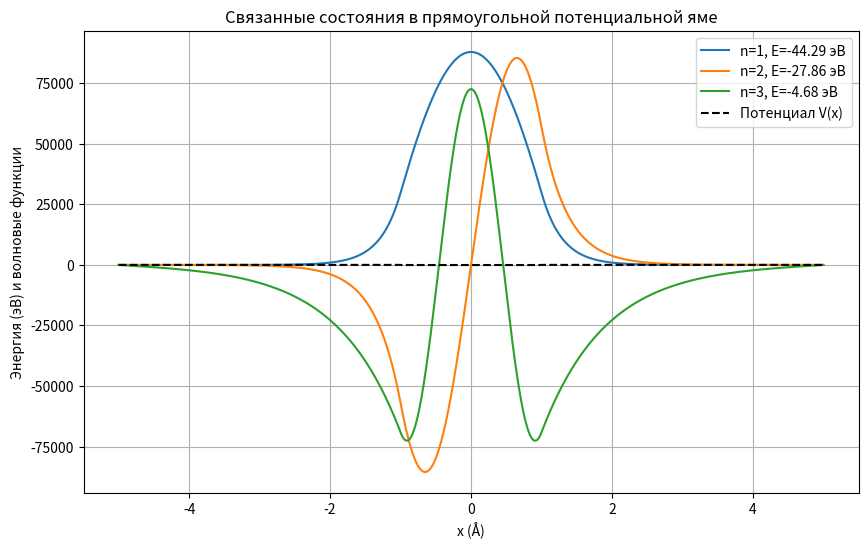

Write Python code to recreate this figure.
import numpy as np
import matplotlib.pyplot as plt

# Физические константы
hbar = 1.0545718e-34       # ℏ — приведённая постоянная Планка, [Дж·с]
m = 9.10938356e-31         # m — масса частицы (электрона), [кг]

# Параметры потенциальной ямы
U0_eV = 50.0               # U0 — глубина потенциальной ямы, [эВ]
U0 = U0_eV * 1.60218e-19   # Перевод U0 из эВ в джоули: [Дж]

a = 1.0e-10                # a — половина ширины ямы, [м] (1 ангстрем)

# Параметры дискретизации
L = 5 * a                   # L — граница области моделирования, [м]
N = 1000                    # N — количество точек сетки
x = np.linspace(-L, L, N)   # x — пространственная сетка, [м]
dx = x[1] - x[0]            # dx — шаг сетки, [м]

# Определение потенциала V(x)
V = np.zeros(N)                    # V(x) — потенциальная энергия, [Дж]
V[np.abs(x) < a] = -U0              # V(x) = -U0 внутри ямы, V(x) = 0 вне ямы

# Построение матрицы Гамильтониана
k_e = -hbar**2 / (2 * m * dx**2)   # коэффициент перед второй производной, [Дж]
diag = np.full(N, -2 * k_e) + V      # основная диагональ: кинетическая + потенциальная энергия
off_diag = np.full(N - 1, k_e)       # вне диагональные элементы: кинетическая энергия

# Построение полной матрицы Гамильтониана
H = np.diag(diag) + np.diag(off_diag, k=1) + np.diag(off_diag, k=-1)

# Решение задачи собственного значения: H ψ = E ψ
eigenvalues, eigenvectors = np.linalg.eigh(H)

# Преобразование собственных значений энергии из джоулей в электронвольты для удобства
energies_eV = eigenvalues / 1.60218e-19   # [эВ]

# Выбор связанных состояний (энергии меньше нуля)
bound_indices = energies_eV < 0
bound_energies = energies_eV[bound_indices]
bound_states = eigenvectors[:, bound_indices]

# Вывод энергий связанных состояний
num_states_to_display = 3  # количество связанных состояний для вывода

print("Энергии связанных состояний (в эВ):")
for n in range(min(num_states_to_display, len(bound_energies))):
    print(f"Энергия E_{n+1} = {bound_energies[n]:.4f} эВ")

# Нормировка волновых функций
for n in range(bound_states.shape[1]):
    psi = bound_states[:, n]
    # Используем np.trapezoid для численного интегрирования
    norm = np.sqrt(np.trapezoid(np.abs(psi)**2, x))  # Нормировочная константа
    bound_states[:, n] = psi / norm               # Нормировка

# Построение графиков волновых функций
plt.figure(figsize=(10, 6))
for n in range(min(num_states_to_display, len(bound_energies))):
    psi = bound_states[:, n]
    plt.plot(x * 1e10, psi + bound_energies[n], label=f'n={n+1}, E={bound_energies[n]:.2f} эВ')

# Построение потенциала для наглядности
plt.plot(x * 1e10, V / 1.60218e-19, 'k--', label='Потенциал V(x)')

plt.title('Связанные состояния в прямоугольной потенциальной яме')
plt.xlabel('x (Å)')
plt.ylabel('Энергия (эВ) и волновые функции')
plt.legend()
plt.grid(True)
plt.show()

# Вычисление волновых чисел k для связанных состояний
# Формула: k = sqrt(2 * m * (E + U0)) / hbar

# Проверка, что E + U0 > 0 для корректного вычисления sqrt
# E в эВ, U0 уже переведён в эВ
valid_indices = bound_energies + U0_eV > 0

k_values = np.sqrt(2 * m * (bound_energies[valid_indices] * 1.60218e-19 + U0)) / hbar  # [1/м]
k_values_nm = k_values * 1e-9  # перевод в [1/нм]

print("\nВолновые числа k (в 1/нм):")
for n in range(len(k_values_nm)):
    print(f"k_{n+1} = {k_values_nm[n]:.4f} 1/нм")
